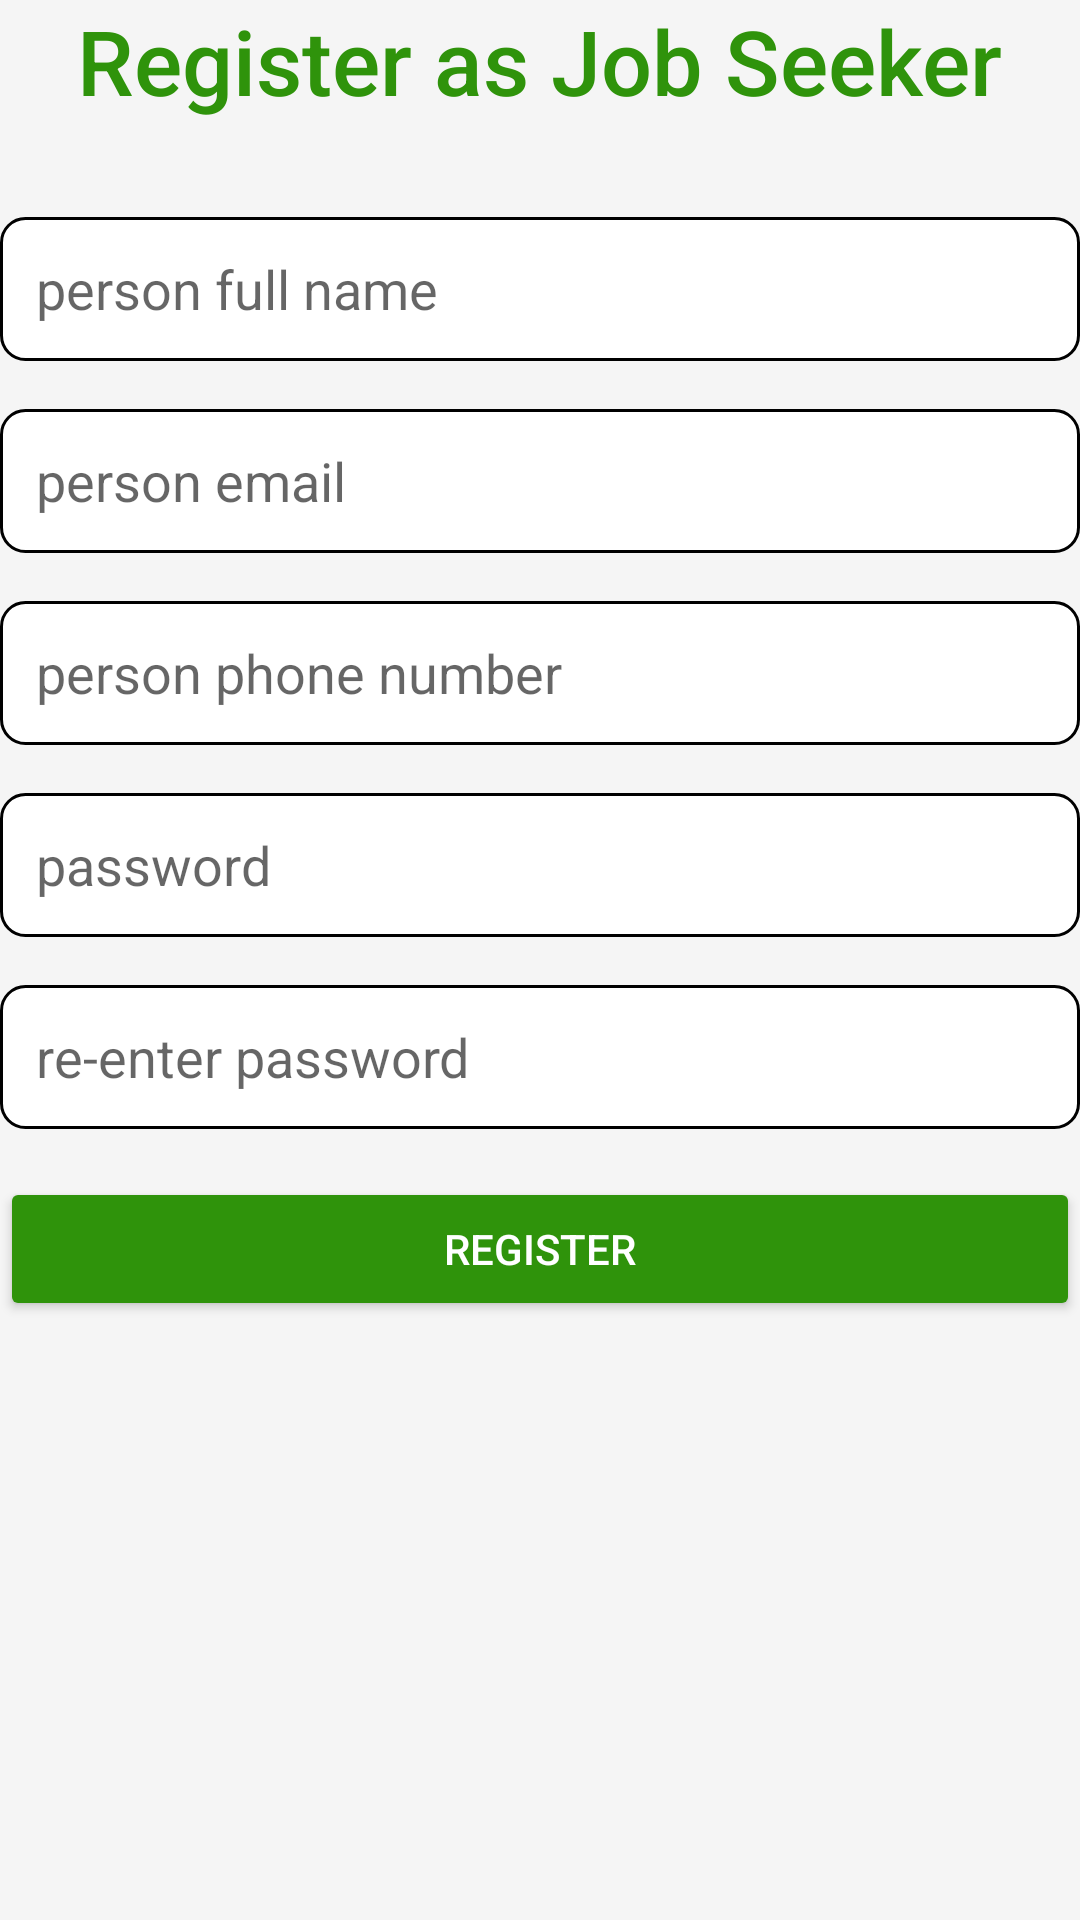

Here is an Android app screen rendered from its layout file. Give the layout XML and the strings, colors and styles it references.
<!-- AndroidManifest.xml: application theme Theme.EaseApplyPortal -->
<!-- res/layout/fragment_person_register.xml -->
<?xml version="1.0" encoding="utf-8"?>
<FrameLayout xmlns:android="http://schemas.android.com/apk/res/android"
    xmlns:tools="http://schemas.android.com/tools"
    android:layout_width="match_parent"
    android:layout_height="wrap_content"
    tools:context=".EmployeeRegisterFragment">

    <LinearLayout
        android:layout_width="match_parent"
        android:layout_height="wrap_content"
        android:orientation="vertical"
        tools:ignore="UselessParent">

        <TextView
            android:layout_width="wrap_content"
            android:layout_height="wrap_content"
            android:text="Register as Job Seeker"
            android:layout_gravity="center"
            android:textColor="#2F930B"
            android:textSize="30sp"
            android:fontFamily="sans-serif-medium"
            tools:ignore="HardcodedText" />

    <EditText
        android:id="@+id/inputName"
        android:layout_width="match_parent"
        android:layout_height="48dp"
        android:layout_marginTop="32dp"
        android:background="@drawable/edit_text_border"
        android:hint="person full name"
        android:inputType="textPersonName"
        android:paddingStart="12dp"
        android:paddingEnd="12dp"
        tools:ignore="Autofill,HardcodedText,VisualLintTextFieldSize" />

    <EditText
        android:id="@+id/inputEmail"
        android:layout_width="match_parent"
        android:layout_height="48dp"
        android:layout_marginTop="16dp"
        android:background="@drawable/edit_text_border"
        android:hint="person email"
        android:inputType="textEmailAddress"
        android:paddingStart="12dp"
        android:paddingEnd="12dp"
        tools:ignore="Autofill,HardcodedText,VisualLintTextFieldSize" />

    <EditText
        android:id="@+id/inputPhone"
        android:layout_width="match_parent"
        android:layout_height="48dp"
        android:layout_marginTop="16dp"
        android:background="@drawable/edit_text_border"
        android:hint="person phone number"
        android:inputType="phone"
        android:paddingStart="12dp"
        android:paddingEnd="12dp"
        tools:ignore="Autofill,HardcodedText,VisualLintTextFieldSize" />

    <EditText
        android:id="@+id/inputPassword"
        android:layout_width="match_parent"
        android:layout_height="48dp"
        android:layout_marginTop="16dp"
        android:background="@drawable/edit_text_border"
        android:hint="password"
        android:inputType="textPassword"
        android:paddingStart="12dp"
        android:paddingEnd="12dp"
        tools:ignore="Autofill,HardcodedText,VisualLintTextFieldSize" />

    <EditText
        android:id="@+id/inputRePassword"
        android:layout_width="match_parent"
        android:layout_height="48dp"
        android:layout_marginTop="16dp"
        android:background="@drawable/edit_text_border"
        android:hint="re-enter password"
        android:inputType="textPassword"
        android:paddingStart="12dp"
        android:paddingEnd="12dp"
        tools:ignore="Autofill,HardcodedText,VisualLintTextFieldSize" />

        <Button
            android:id="@+id/buttonRegister"
            android:layout_width="match_parent"
            android:layout_height="wrap_content"
            android:layout_marginTop="16dp"
            android:layout_marginBottom="8dp"
            android:backgroundTint="#2F930B"
            android:elevation="4dp"
            android:fontFamily="sans-serif-medium"
            android:padding="12dp"
            android:text="Register"
            android:textColor="#FFFFFF"
            tools:ignore="HardcodedText,VisualLintButtonSize,TextContrastCheck" />

    </LinearLayout>

</FrameLayout>
<!-- resources referenced by this layout -->
<resources>
  <!-- drawable edit_text_border (drawable) -->
  <?xml version="1.0" encoding="utf-8"?>
  
      <shape xmlns:android="http://schemas.android.com/apk/res/android">
          <solid android:color="#FFFFFF" />
          <stroke
              android:width="1dp"
              android:color="@color/black" />
          <corners android:radius="8dp" />
          <padding
              android:left="8dp"
              android:top="8dp"
              android:right="8dp"
              android:bottom="8dp" />
      </shape>
  <style name="Theme.EaseApplyPortal" parent="Theme.MaterialComponents.Light.NoActionBar">
          <item name="android:windowBackground">@color/background</item>
          <item name="android:windowNoTitle">true</item>
          <item name="android:windowFullscreen">true</item>
          <item name="android:windowActionBar">false</item>
      </style>
  <color name="black">#FF000000</color>
  <color name="background">#F5F5F5</color>
</resources>
